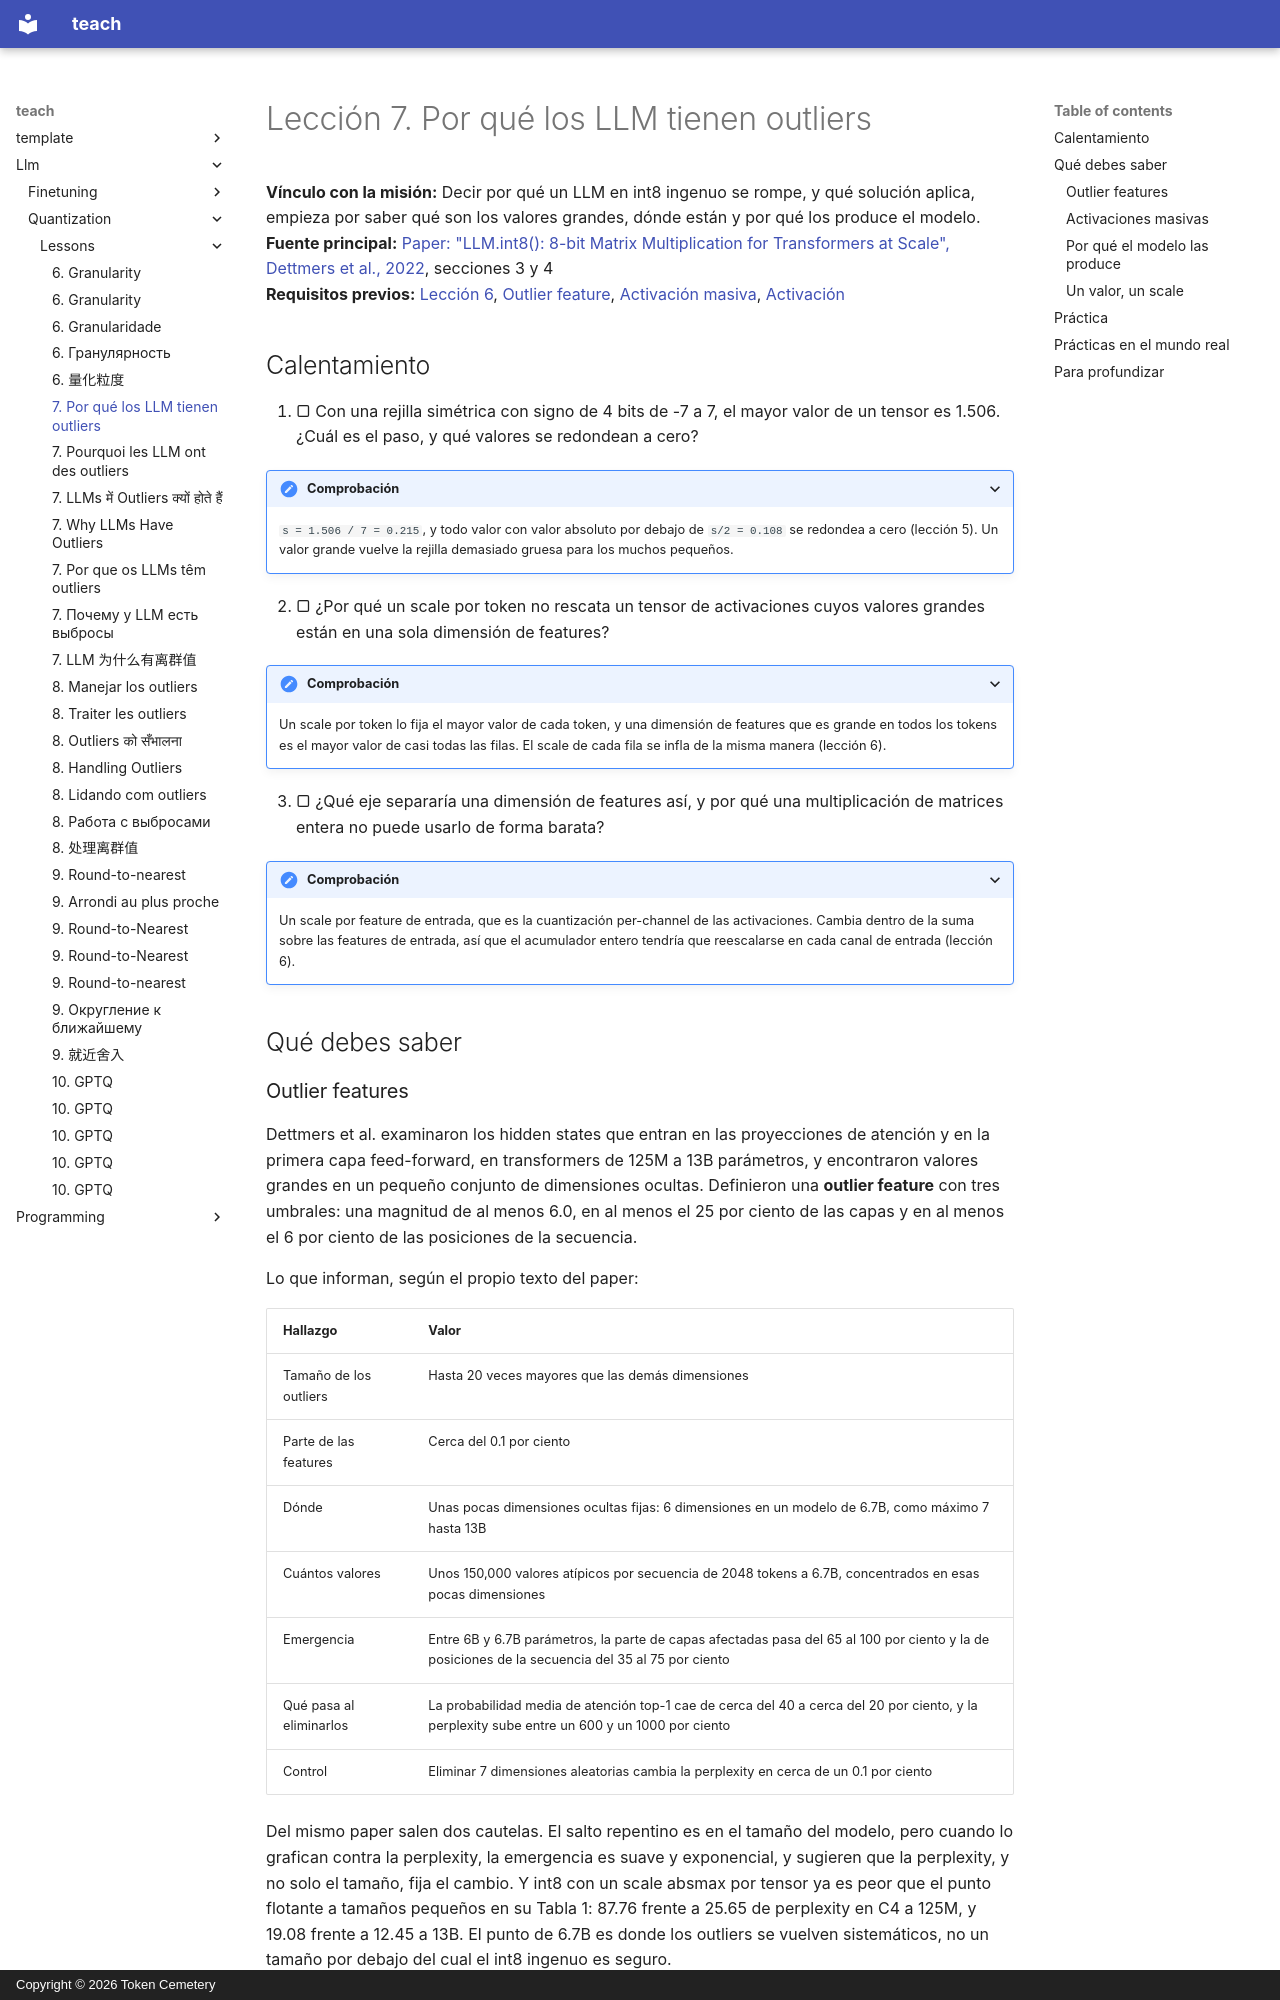

repository: TokenCemetery/teach · page: llm/quantization/lessons/0007-why-llms-have-outliers.es/index.html · generator: mkdocs · copyright: Copyright © 2026 Token Cemetery

---
title: "7. Por qué los LLM tienen outliers"
description: "Dimensiones de outlier features y activaciones masivas, dónde aparecen y por qué un solo valor arruina el scale de un tensor"
type: lesson
---

# Lección 7. Por qué los LLM tienen outliers

**Vínculo con la misión:** Decir por qué un LLM en int8 ingenuo se rompe, y qué solución aplica, empieza por saber qué son los valores grandes, dónde están y por qué los produce el modelo.
**Fuente principal:** [Paper: "LLM.int8(): 8-bit Matrix Multiplication for Transformers at Scale", Dettmers et al., 2022](https://arxiv.org/abs/2208.07339), secciones 3 y 4
**Requisitos previos:** [Lección 6](0006-granularity.md), [Outlier feature](../GLOSSARY.md), [Activación masiva](../GLOSSARY.md), [Activación](../GLOSSARY.md)

## Calentamiento

1. ▢ Con una rejilla simétrica con signo de 4 bits de -7 a 7, el mayor valor de un tensor es 1.506. ¿Cuál es el paso, y qué valores se redondean a cero?

<details markdown="1"><summary>Comprobación</summary>

`s = 1.506 / 7 = 0.215`, y todo valor con valor absoluto por debajo de `s/2 = 0.108` se redondea a cero (lección 5). Un valor grande vuelve la rejilla demasiado gruesa para los muchos pequeños.

</details>

2. ▢ ¿Por qué un scale por token no rescata un tensor de activaciones cuyos valores grandes están en una sola dimensión de features?

<details markdown="1"><summary>Comprobación</summary>

Un scale por token lo fija el mayor valor de cada token, y una dimensión de features que es grande en todos los tokens es el mayor valor de casi todas las filas. El scale de cada fila se infla de la misma manera (lección 6).

</details>

3. ▢ ¿Qué eje separaría una dimensión de features así, y por qué una multiplicación de matrices entera no puede usarlo de forma barata?

<details markdown="1"><summary>Comprobación</summary>

Un scale por feature de entrada, que es la cuantización per-channel de las activaciones. Cambia dentro de la suma sobre las features de entrada, así que el acumulador entero tendría que reescalarse en cada canal de entrada (lección 6).

</details>

## Qué debes saber

### Outlier features

Dettmers et al. examinaron los hidden states que entran en las proyecciones de atención y en la primera capa feed-forward, en transformers de 125M a 13B parámetros, y encontraron valores grandes en un pequeño conjunto de dimensiones ocultas. Definieron una **outlier feature** con tres umbrales: una magnitud de al menos 6.0, en al menos el 25 por ciento de las capas y en al menos el 6 por ciento de las posiciones de la secuencia.

Lo que informan, según el propio texto del paper:

| Hallazgo | Valor |
|---|---|
| Tamaño de los outliers | Hasta 20 veces mayores que las demás dimensiones |
| Parte de las features | Cerca del 0.1 por ciento |
| Dónde | Unas pocas dimensiones ocultas fijas: 6 dimensiones en un modelo de 6.7B, como máximo 7 hasta 13B |
| Cuántos valores | Unos 150,000 valores atípicos por secuencia de 2048 tokens a 6.7B, concentrados en esas pocas dimensiones |
| Emergencia | Entre 6B y 6.7B parámetros, la parte de capas afectadas pasa del 65 al 100 por ciento y la de posiciones de la secuencia del 35 al 75 por ciento |
| Qué pasa al eliminarlos | La probabilidad media de atención top-1 cae de cerca del 40 a cerca del 20 por ciento, y la perplexity sube entre un 600 y un 1000 por ciento |
| Control | Eliminar 7 dimensiones aleatorias cambia la perplexity en cerca de un 0.1 por ciento |

Del mismo paper salen dos cautelas. El salto repentino es en el tamaño del modelo, pero cuando lo grafican contra la perplexity, la emergencia es suave y exponencial, y sugieren que la perplexity, y no solo el tamaño, fija el cambio. Y int8 con un scale absmax por tensor ya es peor que el punto flotante a tamaños pequeños en su Tabla 1: 87.76 frente a 25.65 de perplexity en C4 a 125M, y 19.08 frente a 12.45 a 13B. El punto de 6.7B es donde los outliers se vuelven sistemáticos, no un tamaño por debajo del cual el int8 ingenuo es seguro.
